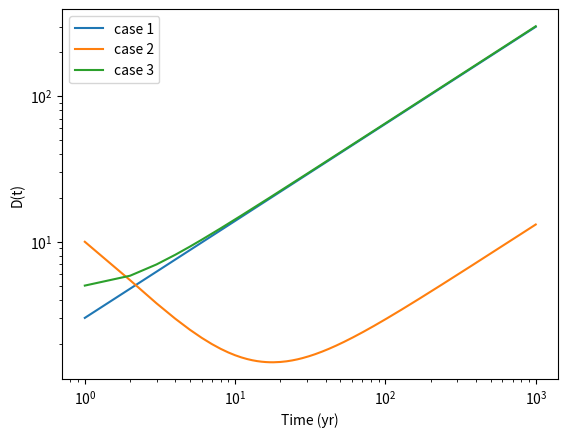

This figure's Python source:
import numpy as np
import matplotlib.pyplot as plt

H0 = 7.16e-11
Omega_0 = 1


def a(t):
    return ((3 / 2) * H0 * t) ** (2 / 3)


def a_dot(t):
    return H0 * ((3 / 2) * H0 * t) ** (-1 / 3)


def diff_eqn(r, t):
    """

    :param r: variable containing D and dD/dt
    :param t: time to integrate over
    :return:
    """

    init_D = r[0]
    dD_dt = r[1]

    d2D_dt2 = -2 * (a_dot(t) / a(t)) * (dD_dt) + (3 / 2) * Omega_0 * H0 ** 2 * (1 / a(t) ** 3) * init_D

    return np.array([dD_dt, d2D_dt2])


def runge_kutta(diff_egn, r, t, h):
    """
    4th order Runge-Kutta method

    :param diff_egn:
    :param r:
    :param t:
    :param h:
    :return:
    """

    k1 = h * diff_egn(r, t)
    k2 = h * diff_egn(r + k1 / 2, t + h / 2)
    k3 = h * diff_egn(r + k2 / 2, t + h / 2)
    k4 = h * diff_egn(r + k3, t + h)

    return k1 / 6 + k2 / 3 + k3 / 3 + k4 / 6


def solver(init, start, end, num_points):
    """
    Solves the ODE
    :param init:
    :param start:
    :param end:
    :param num_points:
    :return:
    """

    # integration step
    step = (end - start) / num_points

    # initial conditions
    r = init
    times = []
    Ds = []

    # Solve ODE
    for t in np.arange(start, end, step):
        times.append(t)
        Ds.append(r[0])
        r += runge_kutta(diff_eqn, r, t, step)

    return times, Ds


def part_three():
    """
    Linear structure growth
    :param rand_gen:
    :return:
    """

    H0 = 7.16e-11
    Omega_0 = 1  # De-sitter Universe
    init_time = 1
    final_time = 1000
    time_step = 1
    num_steps = int((final_time - init_time) / time_step)

    case_one = [3, 2]
    case_two = [10, -10]
    case_three = [5, 0]

    cases = ([case_one, "case 1"], [case_two, "case 2"], [case_three, "case 3"])

    for i in range(len(cases)):
        times, Ds = solver(cases[i][0], init_time, final_time, num_steps)
        plt.loglog(times, Ds, label=cases[i][1])

    plt.xlabel("Time (yr)")
    plt.ylabel("D(t)")
    plt.legend(loc='best')
    plt.show()

    # TODO Need to add analytic version and plot that one


part_three()